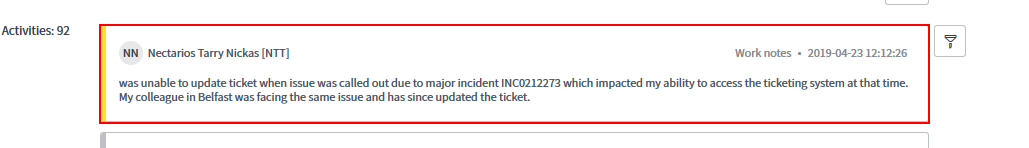
Task: NTTData Template - Robotic Enterprise Framework
Workflow: Assign Back To Sevice Desk

Step 1: get-text from the list item in window '*BIS Greenfield - PROD' (firefox.exe)

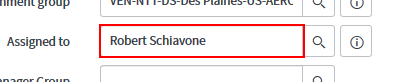
Step 2 [then]: type a value into the text box 'Assigned to' in window '*BIS Greenfield - PROD' (firefox.exe)

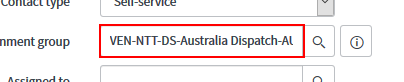
Step 3: type "[Str_AssigmentGroup.Trim+ "[k(enter)]"]" into the text box 'Assignment group' in window '*BIS Greenfield - PROD' (firefox.exe)